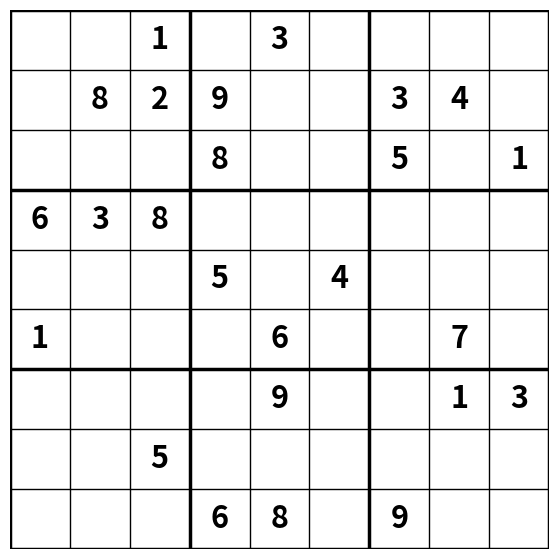

Reproduce this figure in Python.
import matplotlib.pyplot as plt
import random

def create_base_grid():
    base = 3
    side = base * base

    def pattern(r, c):
        return (base * (r % base) + r // base + c) % side

    def shuffle(s):
        return random.sample(s, len(s))

    rBase = range(base)
    rows = [g * base + r for g in shuffle(rBase) for r in shuffle(rBase)]
    cols = [g * base + c for g in shuffle(rBase) for c in shuffle(rBase)]
    nums = shuffle(range(1, base * base + 1))

    board = [[nums[pattern(r, c)] for c in cols] for r in rows]
    return board

def solve_check(board):
    """
    Backtracking solver that returns the number of solutions found.
    Stops searching if more than 1 solution is found (puzzle is ambiguous).
    """
    find = find_empty(board)
    if not find:
        return 1
    row, col = find

    count = 0
    for i in range(1, 10):
        if is_valid(board, i, (row, col)):
            board[row][col] = i
            count += solve_check(board)
            board[row][col] = 0  # Backtrack
            if count > 1: 
                return 2  # Found more than one solution, stop early
    return count

def is_valid(board, num, pos):
    # Check row
    if num in board[pos[0]]:
        return False
    
    # Check column
    if num in [board[i][pos[1]] for i in range(len(board))]:
        return False

    # Check 3x3 box
    box_x = pos[1] // 3
    box_y = pos[0] // 3
    for i in range(box_y*3, box_y*3 + 3):
        for j in range(box_x*3, box_x*3 + 3):
            if board[i][j] == num:
                return False
    return True

def find_empty(board):
    for i in range(len(board)):
        for j in range(len(board[0])):
            if board[i][j] == 0:
                return (i, j)
    return None

def mask_grid(board):
    """
    Removes numbers to create a puzzle, checking that a unique solution remains.
    """
    side = 9
    puzzle = [row[:] for row in board]
    
    coords = [(r, c) for r in range(side) for c in range(side)]
    random.shuffle(coords)
    
    # Try to remove numbers one by one
    for r, c in coords:
        original_val = puzzle[r][c]
        puzzle[r][c] = 0  # Temporarily remove
        
        board_copy = [row[:] for row in puzzle]
        if solve_check(board_copy) != 1:
            puzzle[r][c] = original_val  # Put it back if uniqueness is lost
            
    return puzzle

def save_sudoku_image(puzzle, filename):
    fig, ax = plt.subplots(figsize=(7, 7))

    for i in range(10):
        linewidth = 2.5 if i % 3 == 0 else 1.0
        ax.plot([0, 9], [i, i], color='black', linewidth=linewidth)
        ax.plot([i, i], [0, 9], color='black', linewidth=linewidth)

    for r in range(9):
        for c in range(9):
            val = puzzle[r][c]
            if val != 0:
                # Adjusted text position and size: fontsize 20 -> 22
                ax.text(c + 0.5, 8.5 - r, str(val),
                        va='center', ha='center', fontsize=22,
                        weight='bold', family='sans-serif')

    ax.set_xlim(0, 9)
    ax.set_ylim(0, 9)
    ax.set_aspect('equal')
    ax.axis('off')

    plt.savefig(filename, bbox_inches='tight', dpi=200, pad_inches=0.2)
    plt.close()

# Execution
full_solution = create_base_grid()

print("GTFA FULL SOLUTION:")
for row in full_solution:
    print(row)

# Now uses the safe masking function
puzzle_state = mask_grid(full_solution)

print("\nGENERATED PUZZLE (Uniquely Solvable):")
for row in puzzle_state:
    print(row)

save_sudoku_image(puzzle_state, "high_complexity_logic_grid.png")
